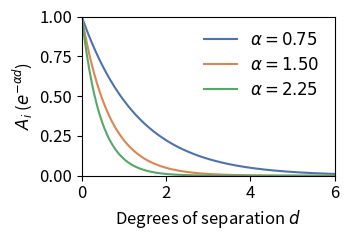

Write Python code to recreate this figure. (Note: this script raises an exception after producing the figure.)
import numpy as np
import matplotlib.pyplot as plt

d = np.linspace(0, 6, 300)
alphas = [0.75, 1.5, 2.25]
labels = [r"$\alpha = 0.75$", r"$\alpha = 1.50$", r"$\alpha = 2.25$"]

COLORS = ["#4C72B0", "#DD8452", "#55A868"]

fig, ax = plt.subplots(figsize=(3.5, 2.5))

for alpha, label, color in zip(alphas, labels, COLORS):
    ax.plot(d, np.exp(-alpha * d), label=label, color=color)

ax.set_xlabel("Degrees of separation $d$", fontsize=12)
ax.set_ylabel(r"$A_i$ ($e^{-\alpha d}$)", fontsize=12)
ax.legend(fontsize=12, frameon=False)
ax.tick_params(labelsize=12)
ax.set_xlim(0, 6)
ax.set_ylim(0, 1)
plt.tight_layout()
plt.savefig("models/diffusion/alpha_curves.png", dpi=150)
plt.show()
